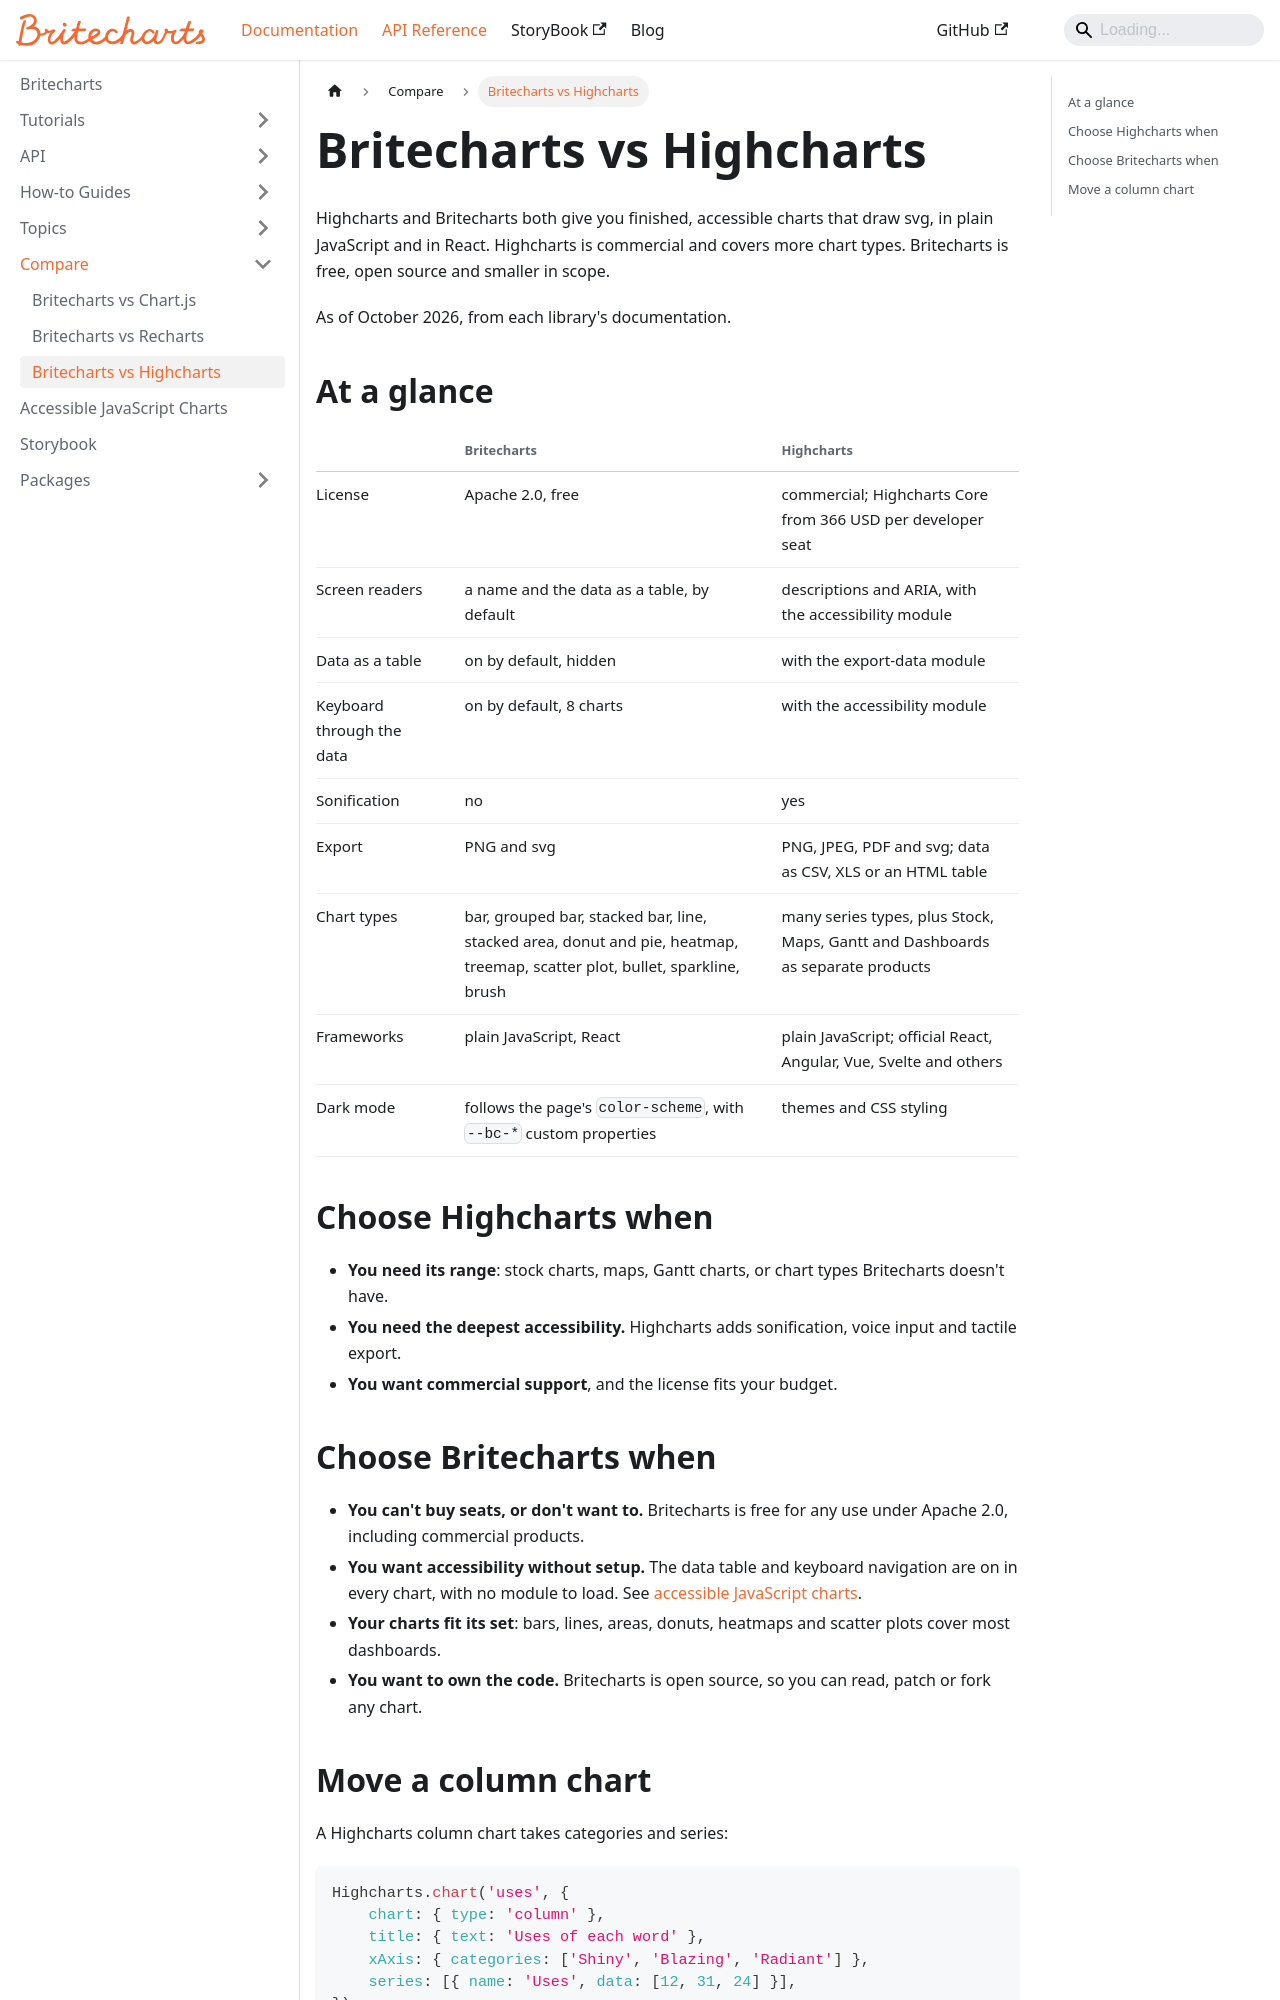

repository: britecharts/britecharts · page: docs/compare/highcharts.html · generator: docusaurus

---
sidebar_position: 3
title: Britecharts vs Highcharts
description: How Britecharts and Highcharts differ in license, accessibility, chart types and export, and how to move a Highcharts column chart to Britecharts.
---

# Britecharts vs Highcharts

Highcharts and Britecharts both give you finished, accessible charts that draw svg, in plain JavaScript and in React. Highcharts is commercial and covers more chart types. Britecharts is free, open source and smaller in scope.

As of October 2026, from each library's documentation.

## At a glance

| | Britecharts | Highcharts |
| --- | --- | --- |
| License | Apache 2.0, free | commercial; Highcharts Core from 366 USD per developer seat |
| Screen readers | a name and the data as a table, by default | descriptions and ARIA, with the accessibility module |
| Data as a table | on by default, hidden | with the export-data module |
| Keyboard through the data | on by default, 8 charts | with the accessibility module |
| Sonification | no | yes |
| Export | PNG and svg | PNG, JPEG, PDF and svg; data as CSV, XLS or an HTML table |
| Chart types | bar, grouped bar, stacked bar, line, stacked area, donut and pie, heatmap, treemap, scatter plot, bullet, sparkline, brush | many series types, plus Stock, Maps, Gantt and Dashboards as separate products |
| Frameworks | plain JavaScript, React | plain JavaScript; official React, Angular, Vue, Svelte and others |
| Dark mode | follows the page's `color-scheme`, with `--bc-*` custom properties | themes and CSS styling |

## Choose Highcharts when

-   **You need its range**: stock charts, maps, Gantt charts, or chart types Britecharts doesn't have.
-   **You need the deepest accessibility.** Highcharts adds sonification, voice input and tactile export.
-   **You want commercial support**, and the license fits your budget.

## Choose Britecharts when

-   **You can't buy seats, or don't want to.** Britecharts is free for any use under Apache 2.0, including commercial products.
-   **You want accessibility without setup.** The data table and keyboard navigation are on in every chart, with no module to load. See [accessible JavaScript charts](../accessibility.mdx).
-   **Your charts fit its set**: bars, lines, areas, donuts, heatmaps and scatter plots cover most dashboards.
-   **You want to own the code.** Britecharts is open source, so you can read, patch or fork any chart.
